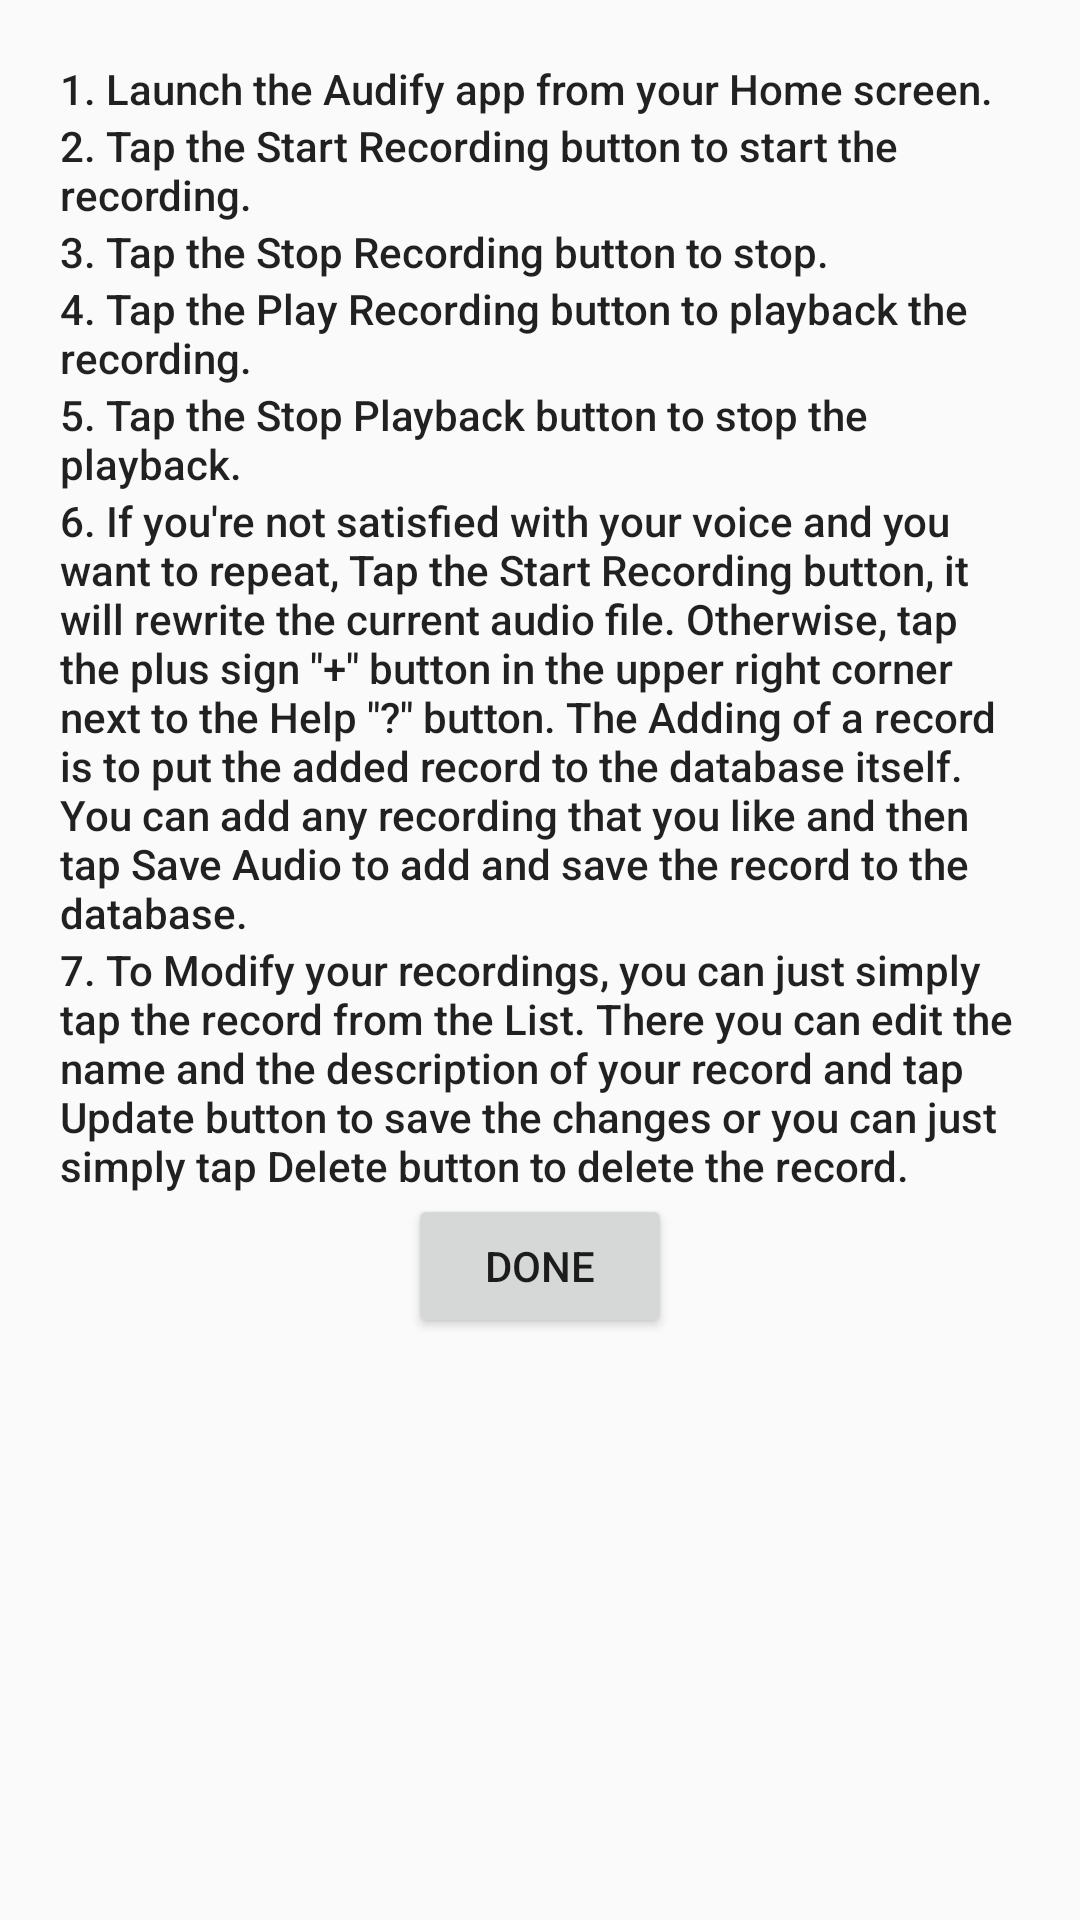

Here is an Android app screen rendered from its layout file. Give the layout XML and the strings, colors and styles it references.
<!-- AndroidManifest.xml: application theme AppTheme -->
<!-- res/layout/help.xml -->
<?xml version="1.0" encoding="utf-8"?>
<ScrollView xmlns:android="http://schemas.android.com/apk/res/android"
    android:layout_width="match_parent"
    android:layout_height="match_parent"
    android:padding="20dp">

    <LinearLayout
        android:layout_width="match_parent"
        android:layout_height="wrap_content"
        android:orientation="vertical">


        <TextView
            android:text="@string/help_info"
            android:layout_width="match_parent"
            android:layout_height="wrap_content"
            android:id="@+id/textView"
            android:textAppearance="@style/TextAppearance.AppCompat.Body2" />

        <TextView
            android:text="@string/help_info2"
            android:layout_width="match_parent"
            android:layout_height="wrap_content"
            android:id="@+id/textView2"
            android:textAppearance="@style/TextAppearance.AppCompat.Body2" />

        <TextView
            android:text="@string/help_info3"
            android:layout_width="match_parent"
            android:layout_height="wrap_content"
            android:id="@+id/textView3"
            android:textAppearance="@style/TextAppearance.AppCompat.Body2" />

        <TextView
            android:text="@string/help_info4"
            android:layout_width="match_parent"
            android:layout_height="wrap_content"
            android:id="@+id/textView4"
            android:textAppearance="@style/TextAppearance.AppCompat.Body2" />

        <TextView
            android:text="@string/help_info5"
            android:layout_width="match_parent"
            android:layout_height="wrap_content"
            android:id="@+id/textView5"
            android:textAppearance="@style/TextAppearance.AppCompat.Body2" />

        <TextView
            android:text="@string/help_info6"
            android:layout_width="match_parent"
            android:layout_height="wrap_content"
            android:id="@+id/textView6"
            android:textAppearance="@style/TextAppearance.AppCompat.Body2" />

        <TextView
            android:text="@string/help_info7"
            android:layout_width="match_parent"
            android:layout_height="wrap_content"
            android:id="@+id/textView7"
            android:textAppearance="@style/TextAppearance.AppCompat.Body2" />

        <Button
        android:text="@string/done"
        android:layout_width="wrap_content"
        android:layout_height="wrap_content"
        android:id="@+id/done"
        android:layout_gravity="center"/>


    </LinearLayout>
</ScrollView>
<!-- resources referenced by this layout -->
<resources>
  <string name="done">Done</string>
  <string name="help_info">1. Launch the Audify app from your Home screen. </string>
  <string name="help_info2"> 2. Tap the Start Recording button to start the recording. </string>
  <string name="help_info3"> 3. Tap the Stop Recording button to stop. </string>
  <string name="help_info4"> 4. Tap the Play Recording button to playback the recording. </string>
  <string name="help_info5"> 5. Tap the Stop Playback button to stop the playback. </string>
  <string name="help_info6"> 6. If you\'re not satisfied with your voice and you want to repeat, Tap the Start Recording button, it will rewrite the current audio file. Otherwise, tap the plus sign \"+\" button in the upper right corner next to the Help \"?\" button. The Adding of a record is to put the added record to the database itself. You can add any recording that you like and then tap Save Audio to add and save the record to the database.</string>
  <string name="help_info7"> 7. To Modify your recordings, you can just simply tap the record from the List. There you can edit the name and the description of your record and tap Update button to save the changes or you can just simply tap Delete button to delete the record. </string>
  <style name="AppTheme" parent="Theme.AppCompat.Light.DarkActionBar">
          
      </style>
</resources>
